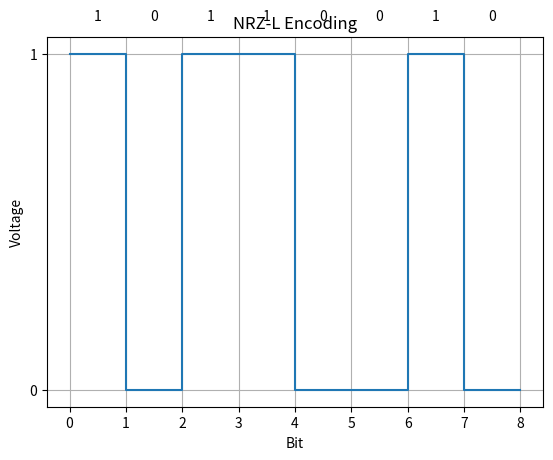
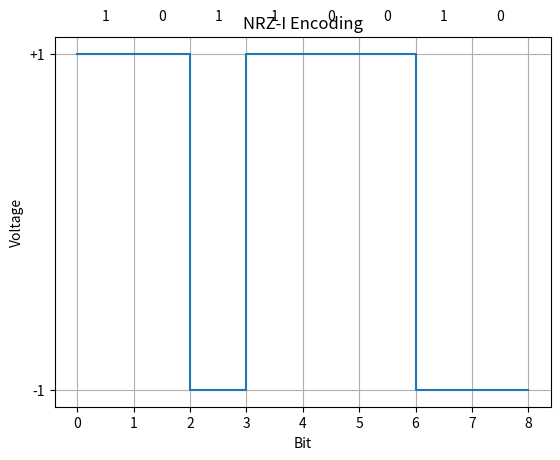

Reproduce these figures in Python, in order.
import matplotlib.pyplot as plt


def nrz_l_encode(bits):
    signal = []

    for bit in bits:
        if bit == '1':
            signal.append(1)
        else:
            signal.append(-1)

    return signal


def nrz_l_decode(signal):
    bits = ''

    for level in signal:
        if level > 0:
            bits += '1'
        else:
            bits += '0'

    return bits

def plot_nrz_l(bits, signal):
    time = list(range(len(bits) + 1))

    signal_plot = signal + [signal[-1]]

    plt.step(time, signal_plot, where='post')

    plt.title("NRZ-L Encoding")
    plt.xlabel("Bit")
    plt.ylabel("Voltage")

    plt.yticks([-1, 1], ['0', '1'])
    plt.grid(True)

    for i, bit in enumerate(bits):
        plt.text(i + 0.5, 1.2, bit, ha='center')

    plt.show()

if __name__ == "__main__":
    data = "10110010"

    encoded = nrz_l_encode(data)
    decoded = nrz_l_decode(encoded)

    print("Original data:", data)
    print("NRZ-L signal:", encoded)
    print("Decoded data:", decoded)

    plot_nrz_l(data, encoded)

def nrz_i_encode(bits):
    signal = []
    current_level = -1

    for bit in bits:
        if bit == '1':
            current_level = -current_level

        signal.append(current_level)

    return signal

def nrz_i_decode(signal):
    bits = ''
    previous_level = -1

    for level in signal:
        if level != previous_level:
            bits += '1'
        else:
            bits += '0'

        previous_level = level

    return bits

if __name__ == "__main__":
    data = "10110010"

    encoded = nrz_i_encode(data)
    decoded = nrz_i_decode(encoded)

    print("Original data:", data)
    print("NRZ-I signal:", encoded)
    print("Decoded data:", decoded)

def plot_nrz_i(bits, signal):
    time = list(range(len(bits) + 1))
    signal_plot = signal + [signal[-1]]

    plt.step(time, signal_plot, where='post')

    plt.title("NRZ-I Encoding")
    plt.xlabel("Bit")
    plt.ylabel("Voltage")

    plt.yticks([-1, 1], ['-1', '+1'])
    plt.grid(True)

    for i, bit in enumerate(bits):
        plt.text(i + 0.5, 1.2, bit, ha='center')

    plt.show()

if __name__ == "__main__":
    data = "10110010"

    # NRZ-L
    nrz_l_signal = nrz_l_encode(data)
    nrz_l_decoded = nrz_l_decode(nrz_l_signal)

    print("NRZ-L signal:", nrz_l_signal)
    print("NRZ-L decoded:", nrz_l_decoded)

    plot_nrz_l(data, nrz_l_signal)

    # NRZ-I
    nrz_i_signal = nrz_i_encode(data)
    nrz_i_decoded = nrz_i_decode(nrz_i_signal)

    print("NRZ-I signal:", nrz_i_signal)
    print("NRZ-I decoded:", nrz_i_decoded)

    plot_nrz_i(data, nrz_i_signal)
